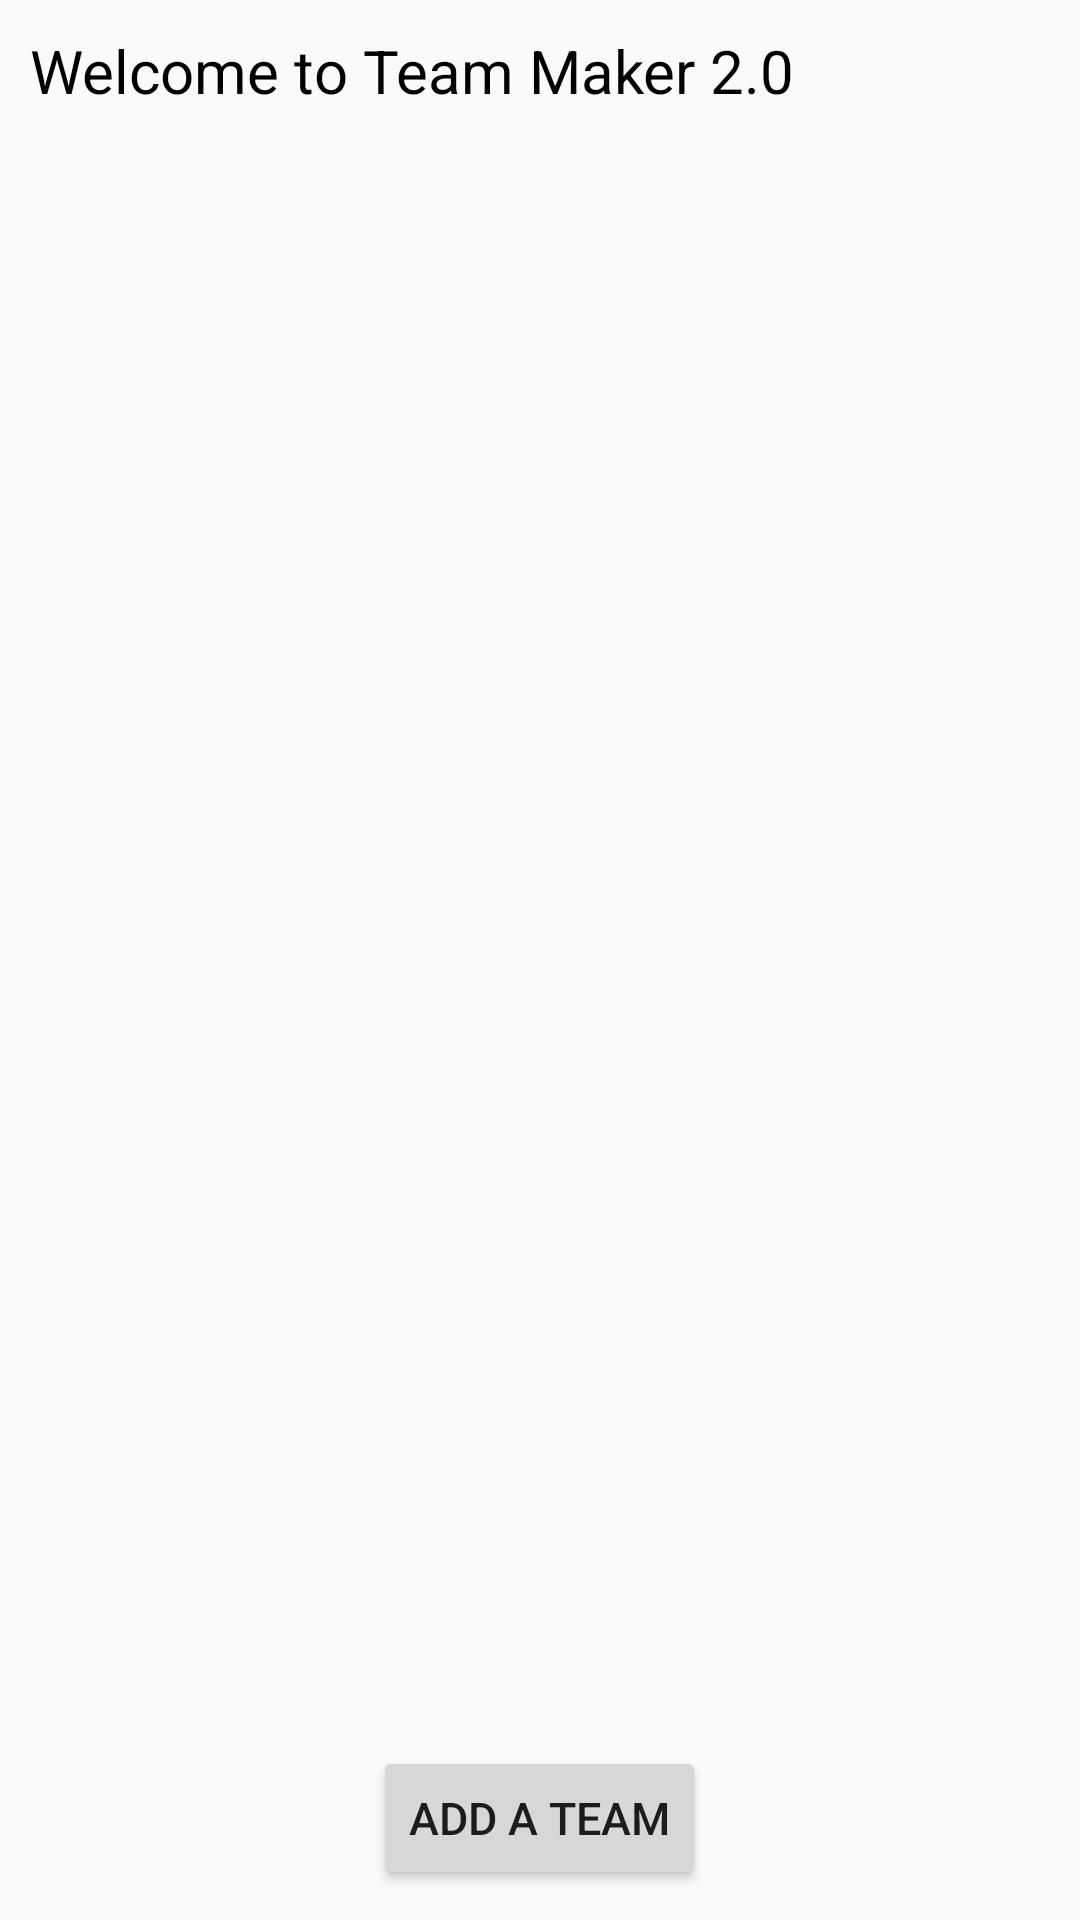

This screen was rendered from an Android layout file. Write that file and the resources it references.
<!-- AndroidManifest.xml: application theme AppTheme -->
<!-- res/layout/activity_front.xml -->
<?xml version="1.0" encoding="utf-8"?>
<LinearLayout xmlns:android="http://schemas.android.com/apk/res/android"
    xmlns:tools="http://schemas.android.com/tools"
    android:layout_width="match_parent"
    android:layout_height="wrap_content"
    android:padding="10sp"
    android:orientation="vertical"
    tools:context="com.example.benjaminantell.inclassassignment06_benjamina.Front">

    <TextView
        android:layout_width="match_parent"
        android:text="@string/welcome"
        android:layout_height="wrap_content"
        android:textSize="20sp"
        android:textColor="@android:color/black"
        android:id="@+id/title"
        android:freezesText="true" />

    <ScrollView
        android:layout_width="wrap_content"
        android:layout_height="0dp"
        android:layout_weight="1">

        <TextView
            android:layout_width="match_parent"
            android:text=""
            android:layout_height="wrap_content"
            android:textSize="20sp"
            android:textColor="@android:color/black"
            android:id="@+id/display"
            android:freezesText="true" />
    </ScrollView>

    <Button
        android:id="@+id/newteam"
        android:layout_width="wrap_content"
        android:layout_height="wrap_content"
        android:layout_marginTop="15sp"
        android:text="@string/newTeam"
        android:textSize="15sp"
        android:layout_gravity="center_horizontal"
        android:onClick="newTeam" />
</LinearLayout>
<!-- resources referenced by this layout -->
<resources>
  <string name="newTeam">Add a Team</string>
  <string name="welcome">Welcome to Team Maker 2.0</string>
  <style name="AppTheme" parent="Theme.AppCompat.Light.DarkActionBar">
          <item name="colorPrimary">@color/colorPrimary</item>
          <item name="colorPrimaryDark">@color/colorPrimaryDark</item>
          <item name="colorAccent">@color/colorAccent</item>
      </style>
  <!-- not gathered from this repository: default colours our renderer supplied (Android Studio template values) -->
  <color name="colorPrimary">#FF6200EE</color>
  <color name="colorPrimaryDark">#FF3700B3</color>
  <color name="colorAccent">#FF03DAC5</color>
</resources>
